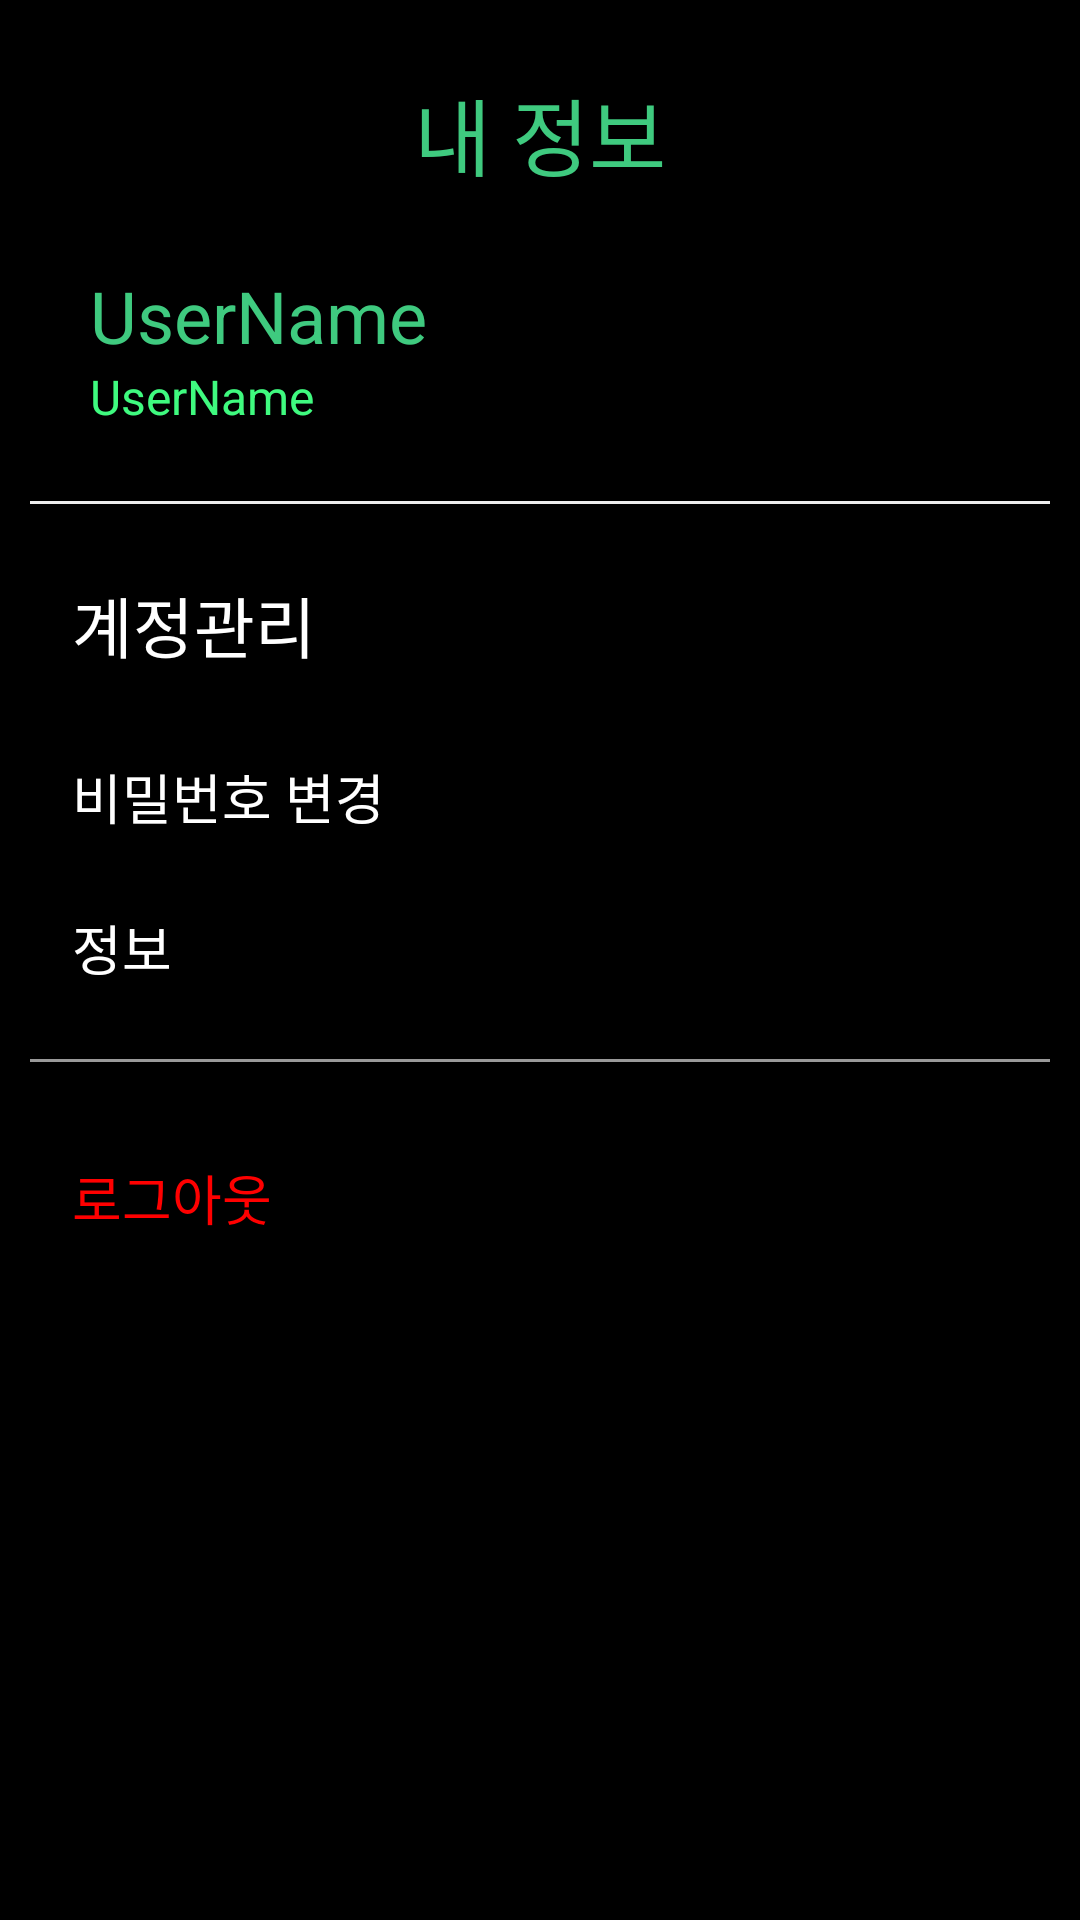

The Android layout XML behind this screen, and the referenced resources:
<!-- AndroidManifest.xml: application theme Theme.MyRefrigerator -->
<!-- res/layout/fragment_user.xml -->
<?xml version="1.0" encoding="utf-8"?>
<LinearLayout xmlns:android="http://schemas.android.com/apk/res/android"
    xmlns:tools="http://schemas.android.com/tools"
    xmlns:app="http://schemas.android.com/apk/res-auto"
    android:layout_width="match_parent"
    android:layout_height="match_parent"
    android:orientation="vertical"
    tools:context=".UserFragment"
    android:background="@color/black">


     <TextView
            android:id="@+id/textView"
            android:layout_width="match_parent"
            android:layout_height="wrap_content"
            android:layout_marginTop="24dp"
            android:text="내 정보"
            android:textSize="28dp"
            android:gravity="center_horizontal"
            android:textColor="#3fca7f"
            />

    <LinearLayout
        android:layout_width="wrap_content"
        android:layout_height="wrap_content"
        android:layout_marginTop="24dp"
        android:layout_marginBottom="24dp"
        android:layout_marginRight="24dp"
        android:layout_marginLeft="8dp"
        >

        <LinearLayout
            android:layout_width="wrap_content"
            android:layout_height="wrap_content"
            android:orientation="vertical"
            >

            <TextView
                android:id="@+id/user_name"
                android:layout_width="wrap_content"
                android:layout_height="wrap_content"
                android:layout_marginLeft="22dp"
                android:text="UserName"
                android:textColor="#3fca7f"
                android:textSize="24dp"
                />

            <TextView
                android:id="@+id/user_birth"
                android:layout_width="wrap_content"
                android:layout_height="wrap_content"
                android:layout_marginLeft="22dp"
                android:text="UserName"
                android:textColor="#3ffa7f"
                android:textSize="16dp"
                />

        </LinearLayout>

    </LinearLayout>

    <View
        android:layout_width="match_parent"
        android:layout_height="1dp"
        android:layout_marginHorizontal="10dp"
        android:background="#EEE"/>

    <LinearLayout
        android:layout_width="wrap_content"
        android:layout_height="wrap_content"
        android:layout_margin="24dp">

        <LinearLayout
            android:layout_width="wrap_content"
            android:layout_height="wrap_content"
            android:orientation="vertical">

            <TextView
                android:layout_width="wrap_content"
                android:layout_height="wrap_content"
                android:layout_marginBottom="28dp"
                android:text="계정관리"
                android:textColor="#FFF"
                android:textSize="22dp" />

            <TextView
                android:layout_width="wrap_content"
                android:layout_height="wrap_content"
                android:layout_marginBottom="24dp"
                android:text="비밀번호 변경"
                android:textColor="#FFF"
                android:textSize="18dp"
                />

            <TextView
                android:layout_width="wrap_content"
                android:layout_height="wrap_content"
                android:text="정보"
                android:textColor="#FFF"
                android:textSize="18dp"
                />

        </LinearLayout>

        <LinearLayout
            android:layout_width="wrap_content"
            android:layout_height="wrap_content"
            android:orientation="vertical">

            <ImageView
                android:id="@+id/iv_change_pw"
                android:layout_width="wrap_content"
                android:layout_height="wrap_content"
                android:layout_marginLeft="217dp"
                android:layout_marginTop="60dp"
                android:src="@drawable/ic_baseline_chevron_right_24" />

            <ImageView
                android:id="@+id/iv_info_user"
                android:layout_width="wrap_content"
                android:layout_height="wrap_content"
                android:layout_marginLeft="217dp"
                android:layout_marginTop="25dp"
                android:src="@drawable/ic_baseline_chevron_right_24" />

        </LinearLayout>

    </LinearLayout>

    <View
        android:layout_width="match_parent"
        android:layout_height="1dp"
        android:layout_marginHorizontal="10dp"
        android:background="#999"/>

    <LinearLayout
        android:layout_width="wrap_content"
        android:layout_height="wrap_content"
        android:layout_margin="24dp"
        >

        <TextView
            android:layout_width="wrap_content"
            android:layout_height="wrap_content"
            android:layout_marginTop="8dp"
            android:text="로그아웃"
            android:textColor="#FF0000"
            android:textSize="18dp"
            />

        <ImageView
            android:id="@+id/logoutIV"
            android:layout_width="wrap_content"
            android:layout_height="wrap_content"
            android:layout_marginLeft="255dp"
            android:layout_marginTop="8dp"
            android:src="@drawable/ic_baseline_logout_24" />

    </LinearLayout>

    <LinearLayout
        android:id="@+id/pw_layout1"
        android:layout_width="wrap_content"
        android:layout_height="wrap_content"
        android:layout_marginLeft="24dp"
        android:visibility="invisible"
        >

        <TextView
            android:id="@+id/tv_current_check_pw"
            android:layout_width="wrap_content"
            android:layout_height="wrap_content"
            android:layout_marginRight="20dp"
            android:text="현재 비밀번호 확인 "
            android:textColor="#FFF"
            android:textSize="18dp" />

        <EditText
            android:id="@+id/et_current_check_pw"
            android:layout_width="wrap_content"
            android:layout_height="wrap_content"
            android:backgroundTint="#777"
            android:textColor="#FFF"
            android:ems="9" />

    </LinearLayout>

    <Button
        android:id="@+id/bt_check_pw"
        android:layout_width="wrap_content"
        android:layout_height="wrap_content"
        android:layout_marginLeft="24dp"
        android:text="확인"
        android:ems="8"
        android:backgroundTint="#333"
        android:visibility="invisible"
        />


    <LinearLayout
        android:id="@+id/pw_layout2"
        android:layout_width="wrap_content"
        android:layout_height="wrap_content"
        android:layout_margin="24dp"
        android:visibility="invisible"
        >

        <TextView
            android:id="@+id/tv_change_pw"
            android:layout_width="wrap_content"
            android:layout_height="wrap_content"
            android:layout_marginRight="20dp"
            android:text="비밀번호 변경         "
            android:textColor="#FFF"
            android:textSize="18dp"
            />

        <EditText
            android:id="@+id/et_change_pw"
            android:layout_width="wrap_content"
            android:layout_height="wrap_content"
            android:ems="9"
            android:textColor="#FFF"
            android:backgroundTint="#aaa"
            />


    </LinearLayout>

    <LinearLayout
        android:id="@+id/pw_layout3"
        android:layout_width="wrap_content"
        android:layout_height="wrap_content"
        android:layout_marginLeft="24dp"
        android:visibility="invisible"
        >

        <TextView
            android:id="@+id/tv_check_pw"
            android:layout_width="wrap_content"
            android:layout_height="wrap_content"
            android:layout_marginRight="20dp"
            android:text="비밀번호 확인         "
            android:textColor="#FFF"
            android:textSize="18dp"
            />

        <EditText
            android:id="@+id/et_check_pw"
            android:layout_width="wrap_content"
            android:layout_height="wrap_content"
            android:ems="9"
            android:textColor="#FFF"
            android:backgroundTint="#888"
            />

    </LinearLayout>

    <Button
        android:id="@+id/bt_change_pw"
        android:layout_width="wrap_content"
        android:layout_height="wrap_content"
        android:layout_margin="26dp"
        android:text="비밀변호 변경"
        android:textColor="#FFF"
        android:ems="21"
        android:backgroundTint="#CD475F"
        android:visibility="invisible"
        />

</LinearLayout>
<!-- resources referenced by this layout -->
<resources>
  <style name="Theme.MyRefrigerator" parent="Theme.MaterialComponents.DayNight.NoActionBar">
          
          <item name="colorPrimary">@color/purple_500</item>
          <item name="colorPrimaryVariant">@color/purple_700</item>
          <item name="colorOnPrimary">@color/white</item>
          
          <item name="colorSecondary">@color/teal_200</item>
          <item name="colorSecondaryVariant">@color/teal_700</item>
          <item name="colorOnSecondary">@color/black</item>
          
          <item name="android:statusBarColor">?attr/colorPrimaryVariant</item>
          
          <item name="android:windowTranslucentStatus">true</item>
          <item name="android:windowTranslucentNavigation">true</item>
      </style>
  <!-- not gathered from this repository: default colours our renderer supplied (Android Studio template values) -->
  <color name="purple_500">#FF6200EE</color>
  <color name="purple_700">#FF3700B3</color>
  <color name="teal_200">#FF03DAC5</color>
  <color name="teal_700">#FF018786</color>
  <color name="black">#FF000000</color>
  <color name="white">#FFFFFFFF</color>
</resources>
